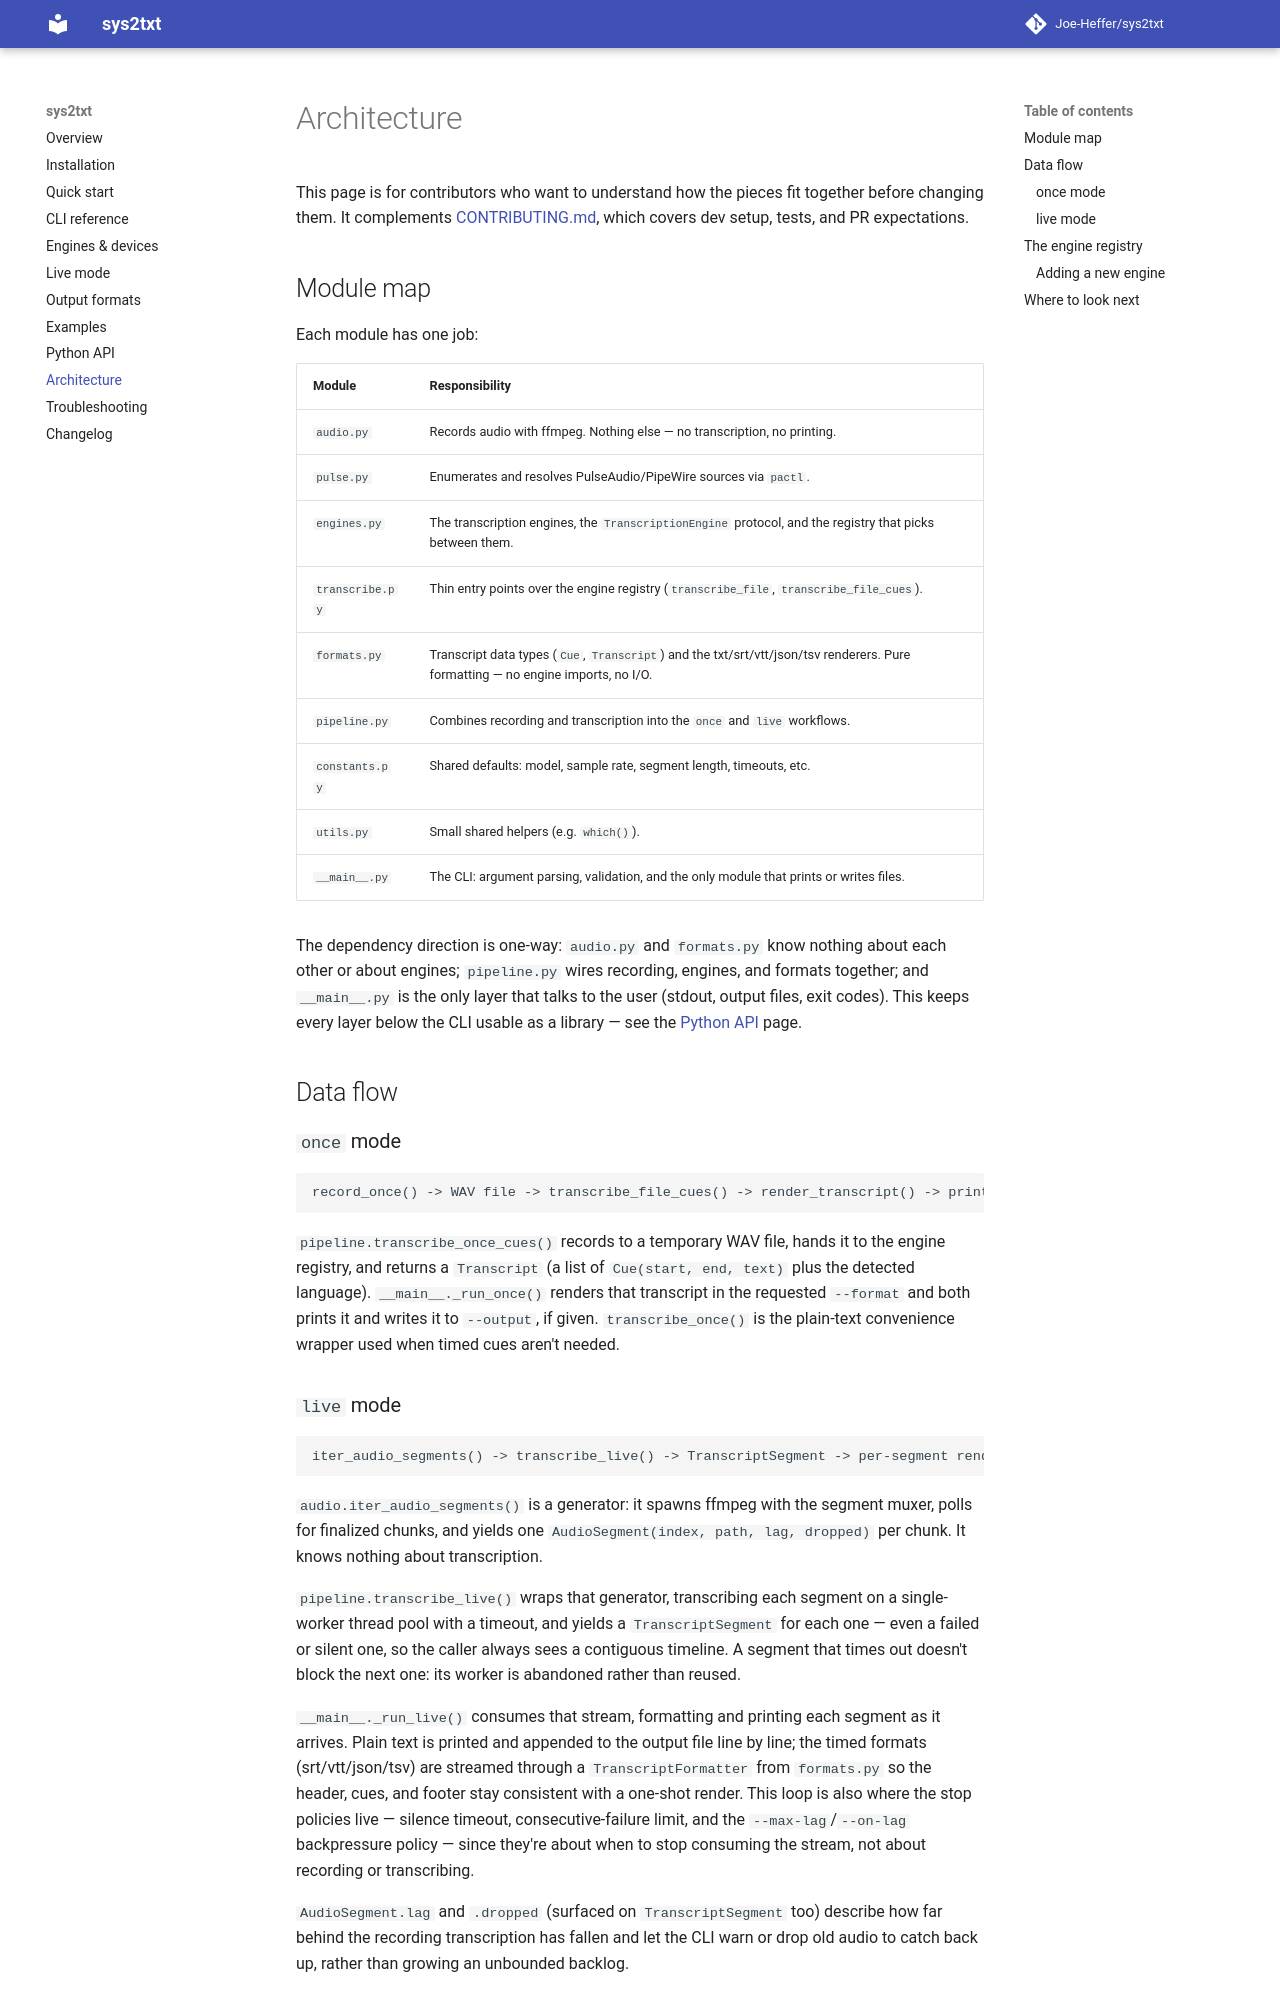

repository: Joe-Heffer/sys2txt · page: architecture/index.html · generator: mkdocs

# Architecture

This page is for contributors who want to understand how the pieces fit together before
changing them. It complements [CONTRIBUTING.md](https://github.com/Joe-Heffer/sys2txt/blob/main/CONTRIBUTING.md),
which covers dev setup, tests, and PR expectations.

## Module map

Each module has one job:

| Module | Responsibility |
| --- | --- |
| `audio.py` | Records audio with ffmpeg. Nothing else — no transcription, no printing. |
| `pulse.py` | Enumerates and resolves PulseAudio/PipeWire sources via `pactl`. |
| `engines.py` | The transcription engines, the `TranscriptionEngine` protocol, and the registry that picks between them. |
| `transcribe.py` | Thin entry points over the engine registry (`transcribe_file`, `transcribe_file_cues`). |
| `formats.py` | Transcript data types (`Cue`, `Transcript`) and the txt/srt/vtt/json/tsv renderers. Pure formatting — no engine imports, no I/O. |
| `pipeline.py` | Combines recording and transcription into the `once` and `live` workflows. |
| `constants.py` | Shared defaults: model, sample rate, segment length, timeouts, etc. |
| `utils.py` | Small shared helpers (e.g. `which()`). |
| `__main__.py` | The CLI: argument parsing, validation, and the only module that prints or writes files. |

The dependency direction is one-way: `audio.py` and `formats.py` know nothing about each
other or about engines; `pipeline.py` wires recording, engines, and formats together; and
`__main__.py` is the only layer that talks to the user (stdout, output files, exit codes).
This keeps every layer below the CLI usable as a library — see the
[Python API](python-api.md) page.

## Data flow

### `once` mode

```
record_once() -> WAV file -> transcribe_file_cues() -> render_transcript() -> print / write
```

`pipeline.transcribe_once_cues()` records to a temporary WAV file, hands it to the engine
registry, and returns a `Transcript` (a list of `Cue(start, end, text)` plus the detected
language). `__main__._run_once()` renders that transcript in the requested `--format` and
both prints it and writes it to `--output`, if given. `transcribe_once()` is the plain-text
convenience wrapper used when timed cues aren't needed.

### `live` mode

```
iter_audio_segments() -> transcribe_live() -> TranscriptSegment -> per-segment render -> print / append
```

`audio.iter_audio_segments()` is a generator: it spawns ffmpeg with the segment muxer, polls
for finalized chunks, and yields one `AudioSegment(index, path, lag, dropped)` per chunk. It
knows nothing about transcription.

`pipeline.transcribe_live()` wraps that generator, transcribing each segment on a
single-worker thread pool with a timeout, and yields a `TranscriptSegment` for each one —
even a failed or silent one, so the caller always sees a contiguous timeline. A segment
that times out doesn't block the next one: its worker is abandoned rather than reused.

`__main__._run_live()` consumes that stream, formatting and printing each segment as it
arrives. Plain text is printed and appended to the output file line by line; the timed
formats (srt/vtt/json/tsv) are streamed through a `TranscriptFormatter` from `formats.py`
so the header, cues, and footer stay consistent with a one-shot render. This loop is also
where the stop policies live — silence timeout, consecutive-failure limit, and the
`--max-lag`/`--on-lag` backpressure policy — since they're about when to stop consuming the
stream, not about recording or transcribing.

`AudioSegment.lag` and `.dropped` (surfaced on `TranscriptSegment` too) describe how far
behind the recording transcription has fallen and let the CLI warn or drop old audio to
catch back up, rather than growing an unbounded backlog.
